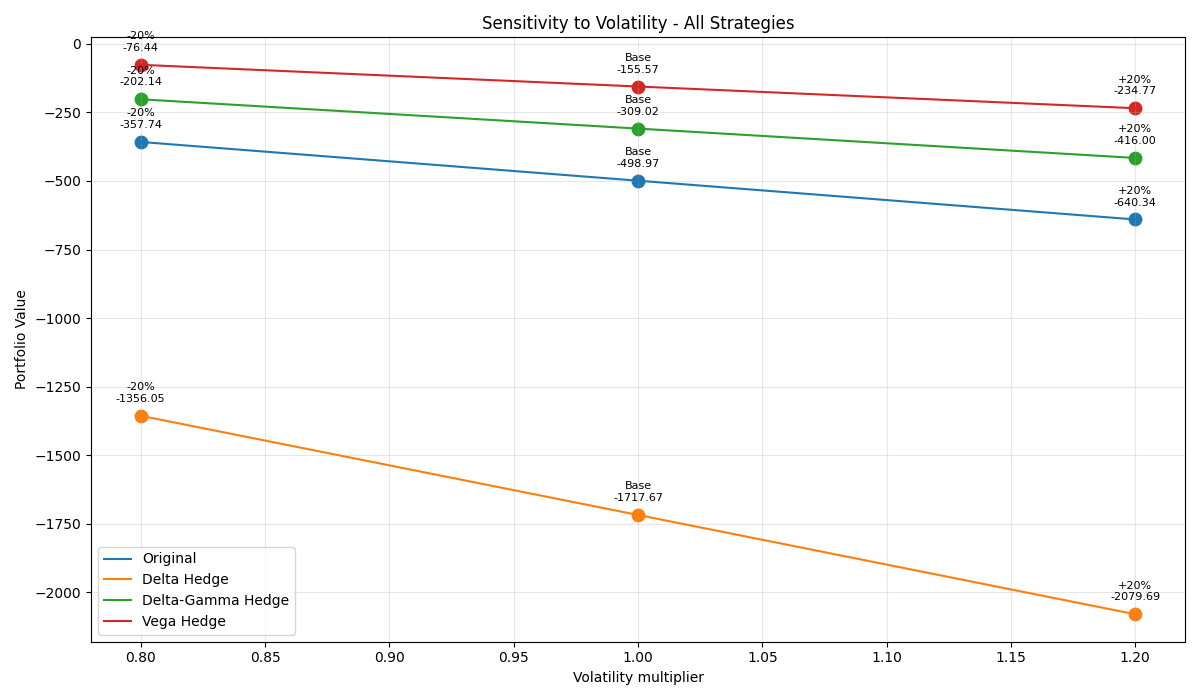

Source data for this figure (header and first rows):
Strategy, Base, -20%, +20%, Δ-20%, Δ+20%
Original, -499, -357.7, -640.3, 141.2, -141.4
Delta Hedge, -1718, -1356, -2080, 361.6, -362
Delta-Gamma Hedge, -309, -202.1, -416, 106.9, -107
Vega Hedge, -155.6, -76.44, -234.8, 79.13, -79.2
